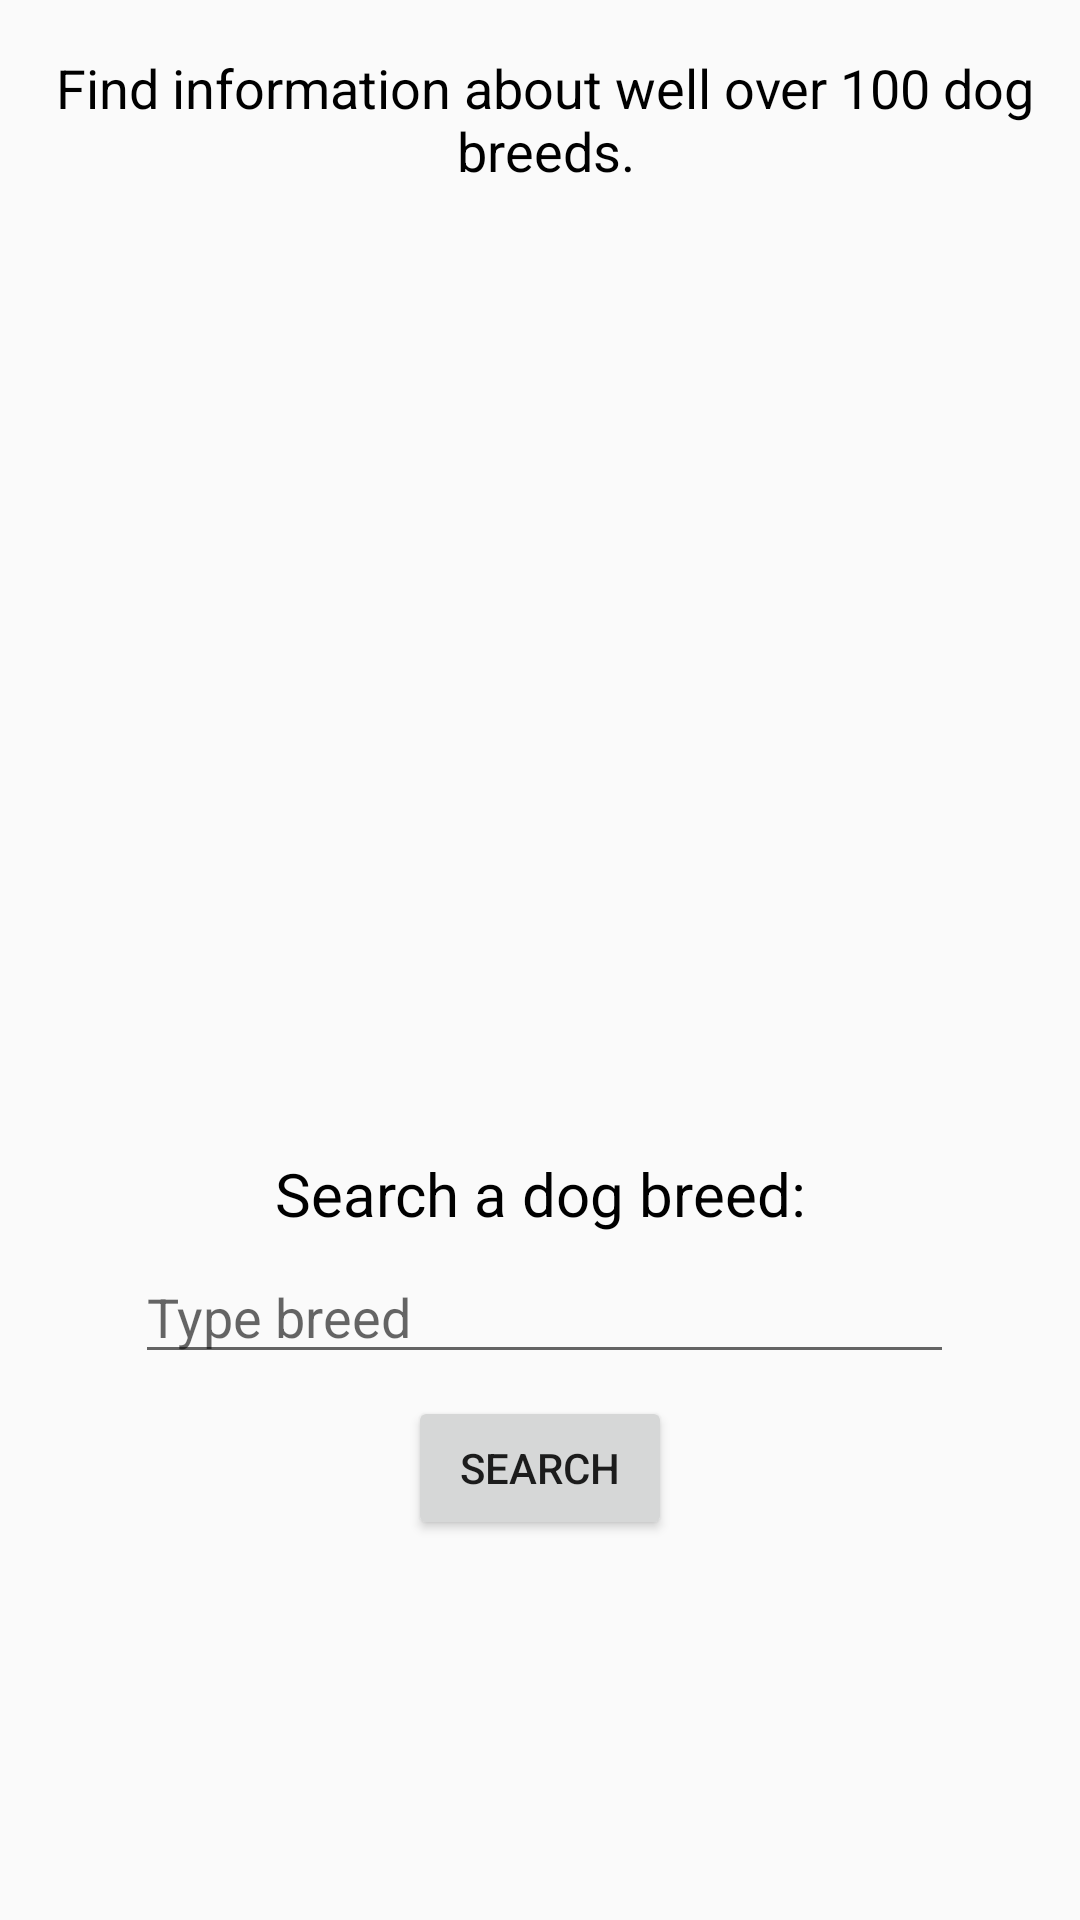

Here is an Android app screen rendered from its layout file. Give the layout XML and the strings, colors and styles it references.
<!-- AndroidManifest.xml: application theme AppTheme -->
<!-- res/layout/home_fragment.xml -->
<?xml version="1.0" encoding="utf-8"?>
<ScrollView xmlns:android="http://schemas.android.com/apk/res/android"
    xmlns:app="http://schemas.android.com/apk/res-auto"
    xmlns:tools="http://schemas.android.com/tools"
    android:layout_width="match_parent"
    android:layout_height="match_parent"
    android:id="@+id/homeLayoutScroll">

    <androidx.constraintlayout.widget.ConstraintLayout
        android:id="@+id/homeLayout"
        android:layout_width="match_parent"
        android:layout_height="wrap_content">

        <TextView
            android:id="@+id/description_home"
            android:layout_width="wrap_content"
            android:layout_height="wrap_content"
            android:gravity="center"
            android:text="@string/description_home_string"
            android:textColor="#000000"
            android:textSize="18sp"
            app:layout_constraintBottom_toTopOf="@+id/guideline7"
            app:layout_constraintEnd_toStartOf="@+id/guideline5"
            app:layout_constraintStart_toStartOf="@+id/guideline4" />

        <ImageView
            android:id="@+id/random_dog"
            android:layout_width="250dp"
            android:layout_height="250dp"
            android:contentDescription="@string/randomDog_imageDesc"
            app:layout_constraintBottom_toTopOf="@+id/guideline10"
            app:layout_constraintEnd_toEndOf="parent"
            app:layout_constraintStart_toStartOf="parent"
            app:layout_constraintTop_toTopOf="@+id/guideline9" />

        <TextView
            android:id="@+id/search_textView"
            android:layout_width="wrap_content"
            android:layout_height="wrap_content"
            android:text="@string/search_breed_text"
            android:textColor="#000000"
            android:textSize="20sp"
            app:layout_constraintBottom_toTopOf="@+id/guideline2"
            app:layout_constraintEnd_toEndOf="parent"
            app:layout_constraintStart_toStartOf="parent" />

        <EditText
            android:id="@+id/breed_editText"
            android:layout_width="wrap_content"
            android:layout_height="wrap_content"
            android:ems="13"
            android:hint="@string/hint_breed"
            android:importantForAutofill="no"
            android:inputType="textPersonName"
            app:layout_constraintEnd_toStartOf="@+id/guideline5"
            app:layout_constraintStart_toStartOf="@+id/guideline4"
            app:layout_constraintTop_toTopOf="@+id/guideline6" />

        <Button
            android:id="@+id/search_button"
            android:layout_width="wrap_content"
            android:layout_height="wrap_content"
            android:text="@string/search_button_text"
            app:layout_constraintBottom_toBottomOf="parent"
            app:layout_constraintEnd_toEndOf="parent"
            app:layout_constraintStart_toStartOf="parent"
            app:layout_constraintTop_toBottomOf="@+id/breed_editText" />

        <androidx.constraintlayout.widget.Guideline
            android:id="@+id/guideline2"
            android:layout_width="wrap_content"
            android:layout_height="wrap_content"
            android:orientation="horizontal"
            app:layout_constraintGuide_percent="0.79" />

        <androidx.constraintlayout.widget.Guideline
            android:id="@+id/guideline4"
            android:layout_width="wrap_content"
            android:layout_height="wrap_content"
            android:orientation="vertical"
            app:layout_constraintGuide_percent="0.15815085" />

        <androidx.constraintlayout.widget.Guideline
            android:id="@+id/guideline5"
            android:layout_width="wrap_content"
            android:layout_height="wrap_content"
            android:orientation="vertical"
            app:layout_constraintGuide_percent="0.85" />

        <androidx.constraintlayout.widget.Guideline
            android:id="@+id/guideline6"
            android:layout_width="wrap_content"
            android:layout_height="wrap_content"
            android:orientation="horizontal"
            app:layout_constraintGuide_percent="0.8" />

        <androidx.constraintlayout.widget.Guideline
            android:id="@+id/guideline7"
            android:layout_width="wrap_content"
            android:layout_height="wrap_content"
            android:orientation="horizontal"
            app:layout_constraintGuide_percent="0.12" />

        <androidx.constraintlayout.widget.Guideline
            android:id="@+id/guideline9"
            android:layout_width="wrap_content"
            android:layout_height="wrap_content"
            android:orientation="horizontal"
            app:layout_constraintGuide_percent="0.18" />

        <androidx.constraintlayout.widget.Guideline
            android:id="@+id/guideline10"
            android:layout_width="wrap_content"
            android:layout_height="wrap_content"
            android:orientation="horizontal"
            app:layout_constraintGuide_percent="0.66" />
    </androidx.constraintlayout.widget.ConstraintLayout>
</ScrollView>
<!-- resources referenced by this layout -->
<resources>
  <string name="description_home_string">Find information about well over 100 dog breeds.</string>
  <string name="hint_breed">Type breed</string>
  <string name="randomDog_imageDesc">Random Dog</string>
  <string name="search_breed_text">Search a dog breed:</string>
  <string name="search_button_text">Search</string>
  <style name="AppTheme" parent="Theme.AppCompat.Light.NoActionBar">
          
          <item name="colorPrimary">@color/colorPrimary</item>
          <item name="colorPrimaryDark">@color/colorPrimaryDark</item>
          <item name="colorAccent">@color/colorAccent</item>
      </style>
  <!-- not gathered from this repository: default colours our renderer supplied (Android Studio template values) -->
  <color name="colorPrimary">#FF6200EE</color>
  <color name="colorPrimaryDark">#FF3700B3</color>
  <color name="colorAccent">#FF03DAC5</color>
</resources>
